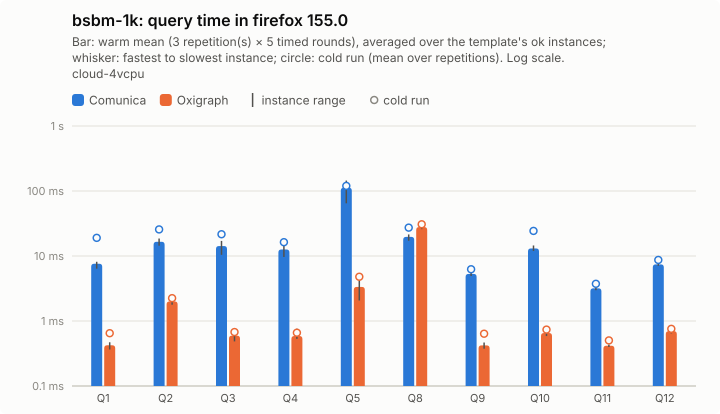

The data file committed next to this chart (first rows):
query; comunica-mean; comunica-minus; comunica-plus; comunica-cold-mean; comunica-cold-minus; comunica-cold-plus; comunica-ok; oxigraph-mean; oxigraph-minus; oxigraph-plus; oxigraph-cold-mean; oxigraph-cold-minus; oxigraph-cold-plus; oxigraph-ok
Q1; 7.6; 1.22; 0.55; 19.02; 5.85; 14.56; 5; 0.42; 0.06; 0.05; 0.65; 0.15; 0.26; 5
Q2; 16.56; 2.15; 2.02; 25.63; 5.23; 11.52; 5; 2; 0.22; 0.34; 2.25; 0.6; 0.45; 5
Q3; 14.23; 3.81; 2.83; 21.61; 6.85; 9.23; 5; 0.6; 0.11; 0.14; 0.68; 0.11; 0.13; 5
Q4; 12.6; 2.93; 1.71; 16.31; 4.25; 3.49; 5; 0.59; 0.06; 0.17; 0.66; 0.09; 0.28; 5
Q5; 112.4; 47.75; 32.31; 119.8; 53.02; 24.98; 5; 3.35; 1.28; 0.88; 4.79; 2.31; 1.57; 5
Q8; 19.7; 2.54; 1.76; 27.32; 9.46; 27.33; 5; 27.88; 1.98; 2.18; 30.76; 2.63; 4; 5
Q9; 5.3; 0.38; 0.3; 6.25; 0.77; 1.06; 5; 0.42; 0.05; 0.05; 0.64; 0.11; 0.11; 5
Q10; 13.07; 1.12; 1.44; 24.32; 10.28; 35.33; 5; 0.65; 0.07; 0.07; 0.74; 0.05; 0.08; 5
Q11; 3.18; 0.21; 0.22; 3.73; 0.65; 0.38; 5; 0.42; 0.02; 0.02; 0.5; 0.08; 0.06; 5
Q12; 7.43; 0.37; 0.26; 8.69; 1.65; 1.73; 5; 0.7; 0.05; 0.04; 0.76; 0.04; 0.04; 5
